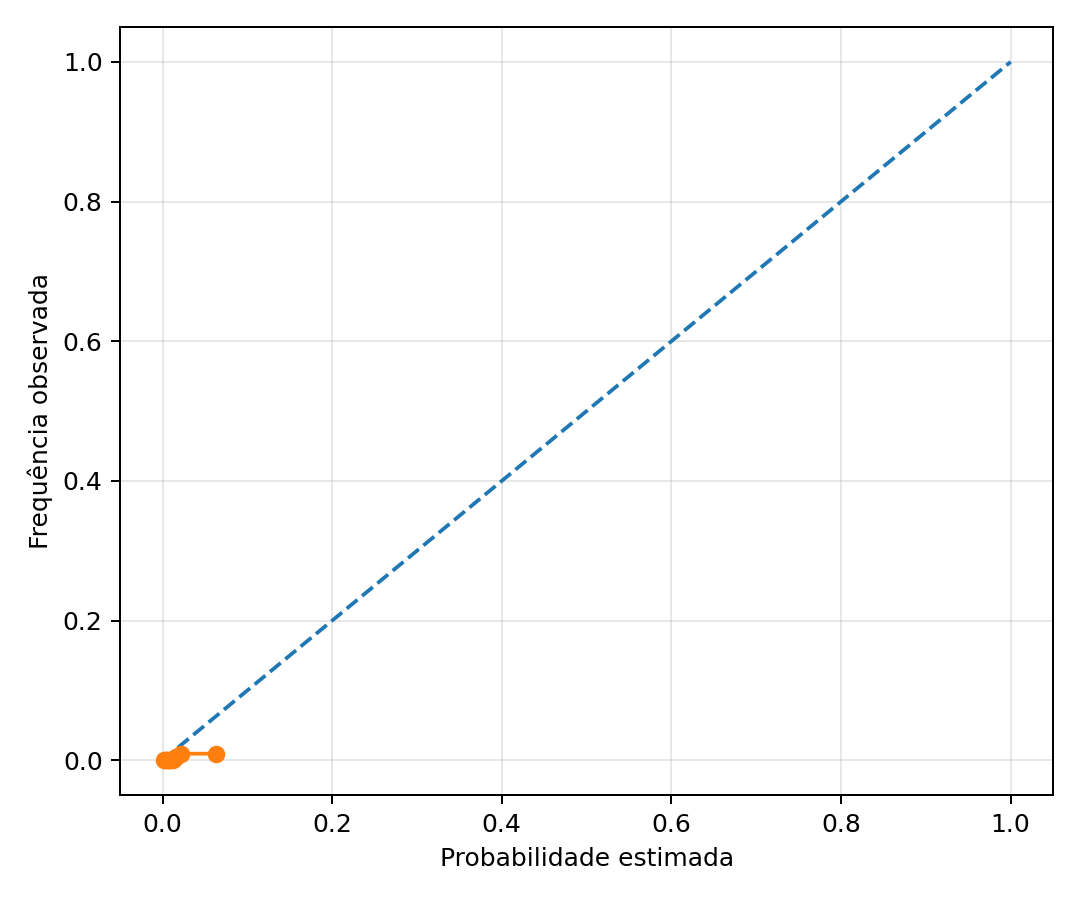

Source data for this figure (header and first rows):
probabilidade_media, frequencia_observada
0.001904, 0.0
0.003206, 0.0
0.004414, 0.0
0.005874, 0.0
0.007613, 0.0
0.009851, 0.0
0.0127, 0.0
0.01618, 0.004673
0.02211, 0.009302
0.06289, 0.009302
